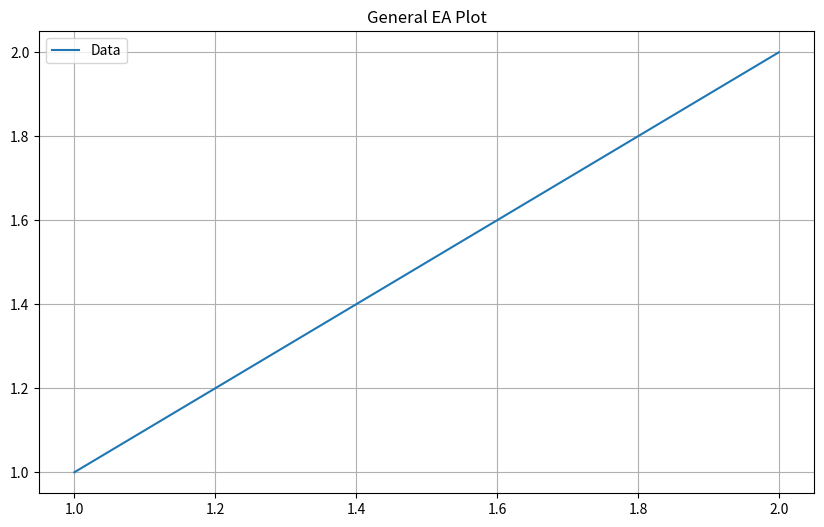

This chart was generated by the following Python code:
# Autonomous Agent Skill: MT5/MLOps Chart Builder (OOM-Safe)
# Vizualizáció készítése az Agent számára tick adatokból vagy HMM állapotokból.
# Szigorúan védi a memóriát a Matplotlib szivárgásoktól.
import argparse
import os

def build_chart(data_path: str, chart_type: str, output: str):
    print(f"📈 [Chart Builder] Vizualizáció készítése...")
    print(f"📈 [Chart Builder] Bemenet: {data_path}, Típus: {chart_type}")

    if not os.path.exists(data_path) and data_path != 'mock':
        print(f"❌ [Chart Builder] A bemeneti fájl nem található: {data_path}")
        return

    try:
        import matplotlib
        matplotlib.use('Agg') # Headless VPS mód
        import matplotlib.pyplot as plt
        import time

        print("⏳ [Chart Builder] Adatok feldolgozása, memóriabiztos rajzolás...", flush=True)
        time.sleep(1)

        plt.figure(figsize=(10, 6))

        if chart_type == 'heatmap':
            plt.title('MT5 Scalping Density Heatmap (MRI Level)')
            plt.plot([1, 2, 3], [3, 2, 1], label='Dummy Tick Density') # Mock
        elif chart_type == 'hmm':
            plt.title('HMM State Estimation (Vaku 3.0)')
            plt.plot([1, 2, 3], [10, 20, 15], label='Hidden States') # Mock
        else:
            plt.title('General EA Plot')
            plt.plot([1, 2], [1, 2], label='Data')

        plt.legend()
        plt.grid(True)

        plt.savefig(output)

        # KÖTELEZŐ MEMÓRIA TAKARÍTÁS (OOM Védelem)
        plt.clf()
        plt.close('all')

        print(f"✅ [Chart Builder] A diagram sikeresen mentve ide: {output}")
        print("🧠 [Agent Prompt] A képet megtekintheted a weben vagy kliensben.")

    except ImportError:
        print("❌ [Chart Builder] A matplotlib nincs telepítve.")
    except Exception as e:
        print(f"❌ [Chart Builder] Hiba történt: {e}")

if __name__ == "__main__":
    parser = argparse.ArgumentParser(description="OOM-Safe MT5 Chart Builder")
    parser.add_argument("--data", default="mock", help="A bemeneti adatfájl (pl. CSV tickek)")
    parser.add_argument("--type", choices=['heatmap', 'hmm', 'line'], default="line", help="Diagram típusa")
    parser.add_argument("--output", default="ea_analysis_chart.png", help="Kimeneti képfájl neve")
    args = parser.parse_args()

    build_chart(args.data, args.type, args.output)
